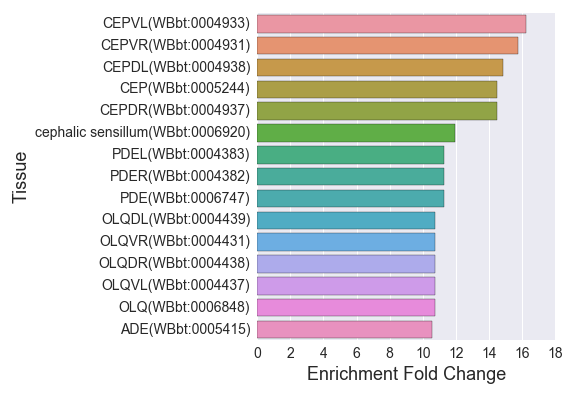

The data file committed next to this chart (first rows):
, Tissue, Expected, Observed, Fold Change, Q value, Enrichment Fold Change
0, SMDDR(WBbt:0004971), 1.195, 4.0, 3.347, 0.01857, 3.347
1, amphid left sensillum(WBbt:0005395), 16.32, 37.0, 2.267, 2.4849533559539842e-06, 2.267
2, anterior deirid sensillum(WBbt:0006927), 1.494, 14.0, 9.37, 1.0406098120243309e-10, 9.37
3, ALML(WBbt:0003954), 3.399, 7.0, 2.059, 0.04693, 2.059
4, ABprappa(WBbt:0006269), 1.419, 4.0, 2.818, 0.03426, 2.818
5, PLM(WBbt:0005490), 3.362, 8.0, 2.38, 0.01857, 2.38
6, AIA(WBbt:0006812), 0.9711, 3.0, 3.089, 0.03838, 3.089
7, URX(WBbt:0006846), 1.643, 5.0, 3.042, 0.01732, 3.042
8, RMED(WBbt:0005027), 1.121, 4.0, 3.57, 0.01515, 3.57
9, ABprpappa(WBbt:0006088), 1.419, 4.0, 2.818, 0.03426, 2.818
10, PDER(WBbt:0004382), 1.681, 19.0, 11.3, 9.934401282691408e-16, 11.3
11, interneuron(WBbt:0005113), 19.72, 39.0, 1.978, 3.619036863602379e-05, 1.978
12, male gonadal cell(WBbt:0008209), 1.046, 4.0, 3.825, 0.0119, 3.825
13, PDE(WBbt:0006747), 1.681, 19.0, 11.3, 9.934401282691408e-16, 11.3
14, AWAL(WBbt:0003831), 1.718, 5.0, 2.91, 0.02021, 2.91
15, Dpp(WBbt:0006199), 0.9711, 3.0, 3.089, 0.03838, 3.089
16, R7B(WBbt:0008403), 1.158, 11.0, 9.5, 5.048713805112788e-09, 9.5
17, PHBL(WBbt:0004364), 3.25, 16.0, 4.924, 1.0462693021687236e-07, 4.924
18, PHA(WBbt:0007807), 3.25, 15.0, 4.616, 5.311512866639871e-07, 4.616
19, phasmid left sensillum(WBbt:0005431), 4.445, 18.0, 4.05, 3.4830903711970564e-07, 4.05
20, MSppaa(WBbt:0006531), 1.27, 4.0, 3.15, 0.02303, 3.15
21, ASHR(WBbt:0003889), 3.81, 14.0, 3.675, 2.3417966975994498e-05, 3.675
22, ALMR(WBbt:0003953), 3.362, 7.0, 2.082, 0.04575, 2.082
23, Cappa(WBbt:0006664), 0.9711, 3.0, 3.089, 0.03838, 3.089
24, OLQ(WBbt:0006848), 1.307, 14.0, 10.71, 1.2876306724511323e-11, 10.71
25, ray neuron type A(WBbt:0006972), 1.27, 12.0, 9.449, 1.7302256834738175e-09, 9.449
26, lateral ganglion right neuron(WBbt:00051…, 18, 44.0, 2.444, 2.650605062789754e-08, 2.444
27, Cpap(WBbt:0006628), 1.046, 4.0, 3.825, 0.0119, 3.825
28, ASK(WBbt:0005668), 3.922, 15.0, 3.825, 7.132955377364339e-06, 3.825
29, retrovesicular ganglion neuron(WBbt:0005…, 3.66, 8.0, 2.186, 0.02885, 2.186
30, command interneuron(WBbt:0007804), 3.399, 8.0, 2.354, 0.01952, 2.354
31, R5AL(WBbt:0004024), 0.9711, 10.0, 10.3, 8.055735794481982e-09, 10.3
32, ventral nerve cord(WBbt:0005829), 17.03, 27.0, 1.585, 0.01732, 1.585
33, AFDL(WBbt:0003993), 2.054, 6.0, 2.921, 0.0136, 2.921
34, R9AR(WBbt:0003970), 1.046, 10.0, 9.562, 1.77593475290079e-08, 9.562
35, cholinergic neuron(WBbt:0006840), 12.7, 29.0, 2.284, 3.2903032299894326e-05, 2.284
36, ALN(WBbt:0006851), 1.158, 4.0, 3.455, 0.0172, 3.455
37, R2BL(WBbt:0004040), 1.121, 11.0, 9.817, 3.837395856190977e-09, 9.817
38, AWBR(WBbt:0003828), 2.727, 8.0, 2.934, 0.005857, 2.934
39, R6BL(WBbt:0004014), 1.083, 10.0, 9.232, 2.650605062789754e-08, 9.232
40, serotonergic neuron(WBbt:0006837), 8.703, 23.0, 2.643, 2.3417966975994498e-05, 2.643
41, CEPVL(WBbt:0004933), 1.233, 20.0, 16.23, 2.84928938036987e-20, 16.23
42, R7AL(WBbt:0004006), 0.9711, 10.0, 10.3, 8.055735794481982e-09, 10.3
43, R4BR(WBbt:0004027), 1.046, 11.0, 10.52, 1.8269845297898537e-09, 10.52
44, ASGR(WBbt:0003891), 2.241, 7.0, 3.123, 0.006367, 3.123
45, AQR(WBbt:0003927), 1.233, 4.0, 3.245, 0.02068, 3.245
46, R7BR(WBbt:0004000), 1.158, 11.0, 9.5, 5.048713805112788e-09, 9.5
47, R7BL(WBbt:0004001), 1.158, 11.0, 9.5, 5.048713805112788e-09, 9.5
48, glutamatergic neuron(WBbt:0006829), 4.258, 14.0, 3.288, 8.626246744280368e-05, 3.288
49, R9A(WBbt:0006858), 1.046, 10.0, 9.562, 1.77593475290079e-08, 9.562
50, ray 1(WBbt:0006942), 1.382, 11.0, 7.959, 3.718999514711558e-08, 7.959
51, CEPVR(WBbt:0004931), 1.27, 20.0, 15.75, 4.8096593009692984e-20, 15.75
52, lumbar neuron(WBbt:0006802), 11.35, 31.0, 2.73, 3.383752817002764e-07, 2.73
53, AWC(WBbt:0005672), 4.258, 10.0, 2.348, 0.01172, 2.348
54, FLP(WBbt:0006828), 1.307, 7.0, 5.354, 0.0001548, 5.354
55, linker cell(WBbt:0005062), 1.008, 4.0, 3.966, 0.01051, 3.966
56, ABplaapp(WBbt:0005896), 1.008, 3.0, 2.975, 0.04281, 2.975
57, FLPL(WBbt:0004798), 1.307, 7.0, 5.354, 0.0001548, 5.354
58, AUA(WBbt:0006817), 1.233, 5.0, 4.056, 0.005, 4.056
59, postdeirid sensillum(WBbt:0005471), 1.83, 19.0, 10.38, 5.984768089785236e-15, 10.38
... 233 more rows
